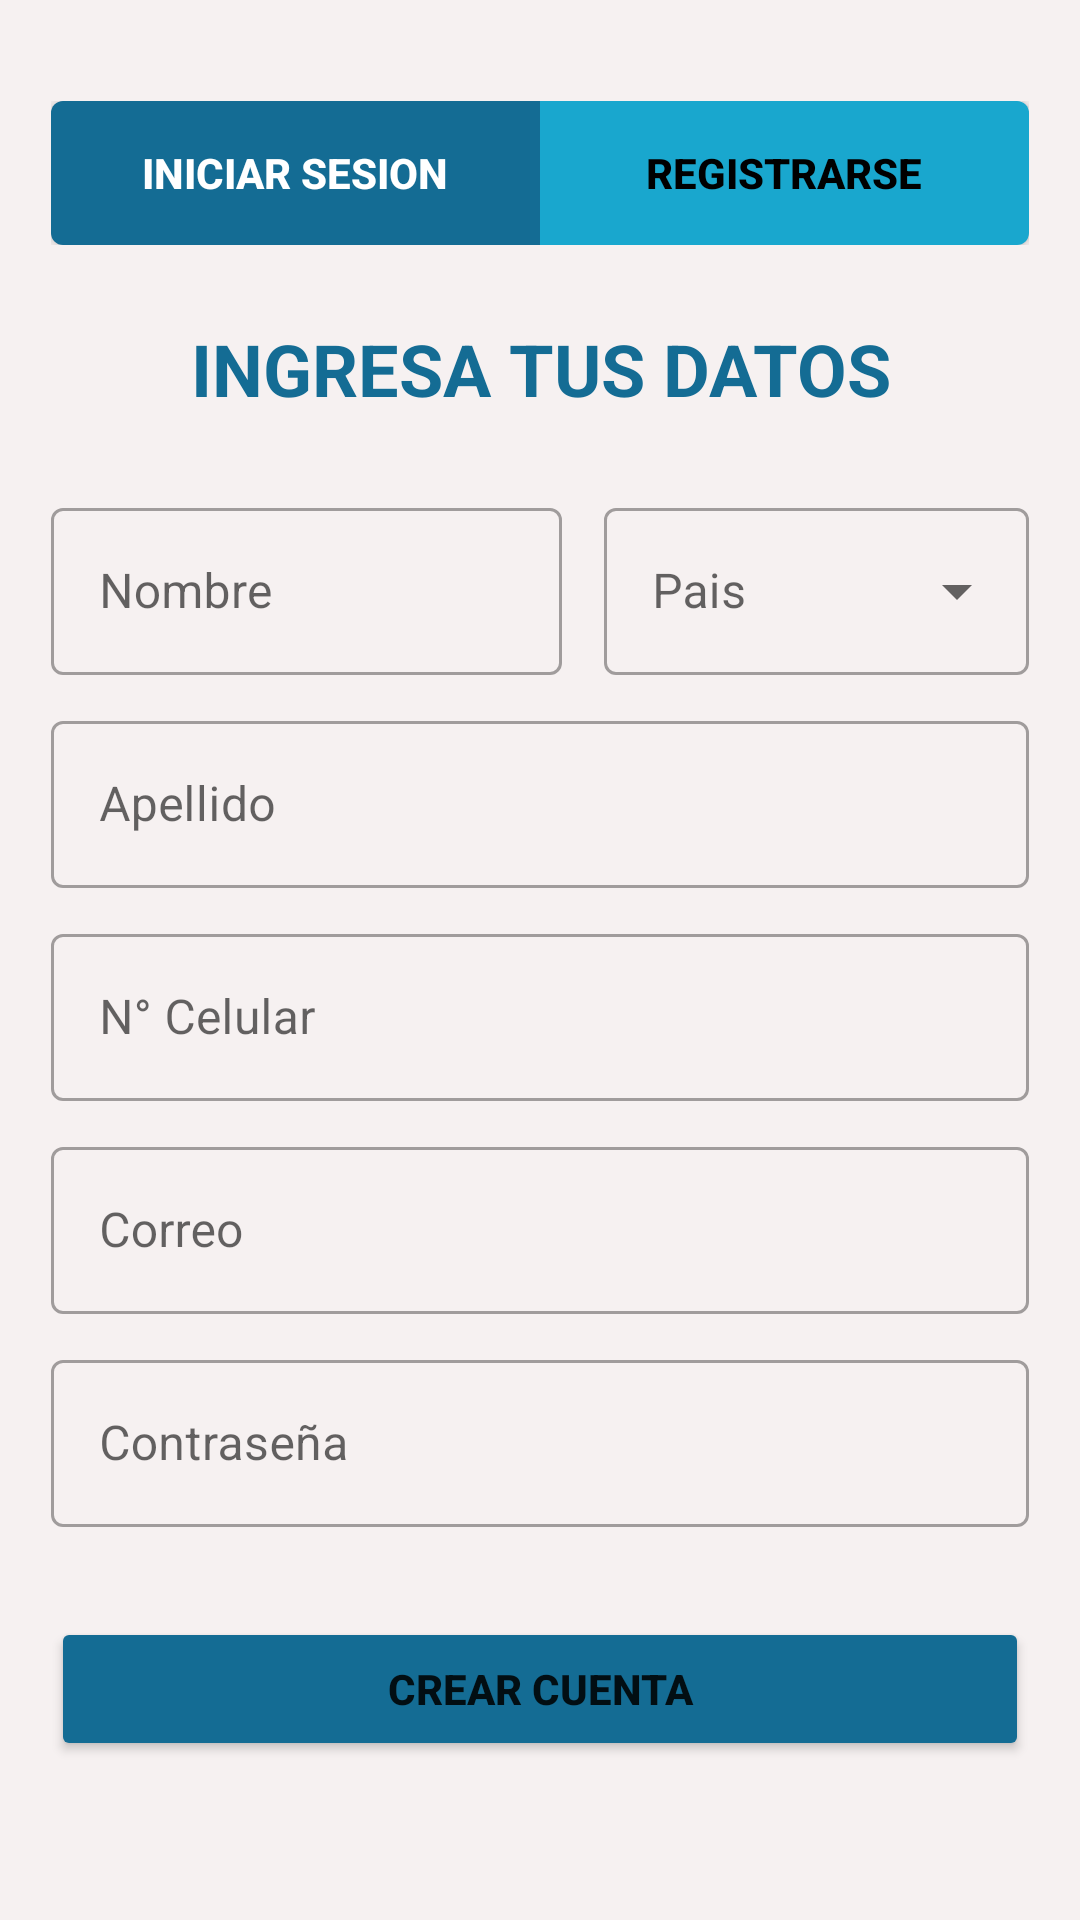

This screen was rendered from an Android layout file. Write that file and the resources it references.
<!-- AndroidManifest.xml: application theme Theme.Veterinariaandroid -->
<!-- res/layout/activity_registrarse.xml -->
<?xml version="1.0" encoding="utf-8"?>
<androidx.constraintlayout.widget.ConstraintLayout xmlns:android="http://schemas.android.com/apk/res/android"
    xmlns:app="http://schemas.android.com/apk/res-auto"
    xmlns:tools="http://schemas.android.com/tools"
    android:layout_width="match_parent"
    android:layout_height="match_parent"
    android:background="#F6F1F1"
    tools:context=".RegistrarseActivity">

    <LinearLayout
        android:layout_width="326dp"
        android:layout_height="735dp"
        android:gravity="center"
        android:orientation="vertical"
        app:layout_constraintBottom_toBottomOf="parent"
        app:layout_constraintEnd_toEndOf="parent"
        app:layout_constraintStart_toStartOf="parent"
        app:layout_constraintTop_toTopOf="parent">

        <LinearLayout
            android:layout_width="match_parent"
            android:layout_height="wrap_content"
            android:orientation="horizontal">

            <Button
                android:id="@+id/btnIniciarSesion"
                android:layout_width="match_parent"
                android:layout_height="wrap_content"
                android:layout_weight="1"
                android:background="@drawable/btn_no_select_left"
                android:onClick="irIniciarSesion"
                android:text="@string/iniciar_sesion"
                android:textColor="#FFFFFF"
                android:textStyle="bold"
                app:backgroundTint="@null" />

            <Button
                android:id="@+id/btnRegistrarse"
                android:layout_width="match_parent"
                android:layout_height="wrap_content"
                android:layout_weight="1"
                android:background="@drawable/btn_select_right"
                android:text="@string/registrarse"
                android:textColor="#000000"
                android:textStyle="bold"
                app:backgroundTint="@null" />
        </LinearLayout>

        <TextView
            android:layout_width="match_parent"
            android:layout_height="wrap_content"
            android:layout_marginVertical="25dp"
            android:layout_marginBottom="30dp"
            android:text="INGRESA TUS DATOS"
            android:textAlignment="center"
            android:textColor="#146C94"
            android:textSize="24sp"
            android:textStyle="bold" />

        <LinearLayout
            android:layout_width="match_parent"
            android:layout_height="wrap_content"
            android:orientation="horizontal">

            <com.google.android.material.textfield.TextInputLayout
                android:id="@+id/layoutNombre"

                style="@style/Widget.MaterialComponents.TextInputLayout.OutlinedBox"
                android:layout_width="match_parent"
                android:layout_height="wrap_content"
                android:layout_weight="1"
                android:hint="Nombre"
                app:boxStrokeColor="@color/input_form"
                app:hintTextColor="@color/input_form">

                <com.google.android.material.textfield.TextInputEditText
                    android:id="@+id/txtNombre"
                    android:layout_width="match_parent"
                    android:layout_height="wrap_content"
                    android:layout_marginVertical="10dp"
                    android:layout_marginEnd="14dp"/>

            </com.google.android.material.textfield.TextInputLayout>

            <com.google.android.material.textfield.TextInputLayout
                android:id="@+id/layoutPais"

                style="@style/Widget.MaterialComponents.TextInputLayout.OutlinedBox.ExposedDropdownMenu"
                android:layout_width="match_parent"
                android:layout_height="wrap_content"
                android:layout_weight="1.3"
                android:hint="Pais"
                app:boxStrokeColor="@color/input_form"
                app:hintTextColor="@color/input_form">

                <AutoCompleteTextView
                    android:id="@+id/txtPais"
                    android:layout_width="match_parent"
                    android:layout_height="wrap_content"
                    android:layout_marginVertical="10dp"
                    android:inputType="none"
                    app:simpleItems="@array/arrayPaises" />

            </com.google.android.material.textfield.TextInputLayout>
        </LinearLayout>

        <com.google.android.material.textfield.TextInputLayout
            android:id="@+id/layoutApellido"

            style="@style/Widget.MaterialComponents.TextInputLayout.OutlinedBox"
            android:layout_width="match_parent"
            android:layout_height="wrap_content"
            android:hint="Apellido"
            app:boxStrokeColor="@color/input_form"
            app:hintTextColor="@color/input_form">

            <com.google.android.material.textfield.TextInputEditText
                android:id="@+id/txtApellido"
                android:layout_width="match_parent"
                android:layout_height="wrap_content"
                android:layout_marginVertical="10dp" />

        </com.google.android.material.textfield.TextInputLayout>

        <com.google.android.material.textfield.TextInputLayout
            android:id="@+id/layoutCelular"

            style="@style/Widget.MaterialComponents.TextInputLayout.OutlinedBox"
            android:layout_width="match_parent"
            android:layout_height="wrap_content"
            android:hint="N° Celular"
            app:boxStrokeColor="@color/input_form"
            app:hintTextColor="@color/input_form">

            <com.google.android.material.textfield.TextInputEditText
                android:id="@+id/txtCelular"
                android:layout_width="match_parent"
                android:layout_height="wrap_content"
                android:layout_marginVertical="10dp"
                android:inputType="number"/>

        </com.google.android.material.textfield.TextInputLayout>

        <com.google.android.material.textfield.TextInputLayout
            android:id="@+id/layoutCorreo"

            style="@style/Widget.MaterialComponents.TextInputLayout.OutlinedBox"
            android:layout_width="match_parent"
            android:layout_height="wrap_content"
            android:hint="Correo"
            app:boxStrokeColor="@color/input_form"
            app:hintTextColor="@color/input_form">

            <com.google.android.material.textfield.TextInputEditText
                android:id="@+id/txtCorreo"
                android:layout_width="match_parent"
                android:layout_height="wrap_content"
                android:layout_marginVertical="10dp"
                android:inputType="textEmailAddress"/>

        </com.google.android.material.textfield.TextInputLayout>

        <com.google.android.material.textfield.TextInputLayout
            android:id="@+id/layoutContraseña"

            style="@style/Widget.MaterialComponents.TextInputLayout.OutlinedBox"
            android:layout_width="match_parent"
            android:layout_height="wrap_content"
            android:hint="Contraseña"
            app:boxStrokeColor="@color/input_form"
            app:hintTextColor="@color/input_form">

            <com.google.android.material.textfield.TextInputEditText
                android:id="@+id/txtContraseña"
                android:layout_width="match_parent"
                android:layout_height="wrap_content"
                android:layout_marginVertical="10dp"
                android:inputType="textPassword"/>

        </com.google.android.material.textfield.TextInputLayout>

        <Button
            android:id="@+id/btnIngresar"
            android:layout_width="match_parent"
            android:layout_height="wrap_content"
            android:layout_marginVertical="20dp"
            android:backgroundTint="#146C94"
            android:onClick="crearCuenta"
            android:text="@string/crear_cuenta"
            android:textStyle="bold" />
    </LinearLayout>
</androidx.constraintlayout.widget.ConstraintLayout>
<!-- resources referenced by this layout -->
<resources>
  <string-array name="arrayPaises">
          <item>Argentina</item>
          <item>Brazil</item>
          <item>Chile</item>
          <item>Colombia</item>
          <item>Cuba</item>
          <item>Ecuador</item>
          <item>El Salvador</item>
          <item>Guatemala</item>
          <item>Honduras</item>
          <item>Mexico</item>
          <item>Nicaragua</item>
          <item>Panama</item>
          <item>Paraguay</item>
          <item>Peru</item>
          <item>Uruguay</item>
          <item>Venezuela</item>
          <item>Otro</item>
      </string-array>
  <!-- drawable btn_no_select_left (drawable) -->
  <shape xmlns:android="http://schemas.android.com/apk/res/android" android:shape="rectangle">
      <solid android:type="linear"
          android:color="#146C94"
          android:angle="0"/>
      <corners android:topLeftRadius="4dp"
          android:bottomLeftRadius="4dp"/>
  </shape>
  <!-- drawable btn_select_right (drawable) -->
  <shape xmlns:android="http://schemas.android.com/apk/res/android" android:shape="rectangle">
      <solid android:type="linear"
          android:color="#19A7CE"
          android:angle="0"/>
      <corners android:topRightRadius="4dp"
          android:bottomRightRadius="4dp"/>
  </shape>
  <string name="crear_cuenta">CREAR CUENTA</string>
  <string name="iniciar_sesion">INICIAR SESION</string>
  <string name="registrarse">REGISTRARSE</string>
  <style name="Theme.Veterinariaandroid" parent="Theme.MaterialComponents.DayNight.NoActionBar">
          
          <item name="colorPrimary">@color/purple_500</item>
          <item name="colorPrimaryVariant">@color/purple_700</item>
          <item name="colorOnPrimary">@color/white</item>
          
          <item name="colorSecondary">@color/teal_200</item>
          <item name="colorSecondaryVariant">@color/teal_700</item>
          <item name="colorOnSecondary">@color/black</item>
          
          <item name="android:statusBarColor">?attr/colorPrimaryVariant</item>
          
      </style>
  <!-- not gathered from this repository: default colours our renderer supplied (Android Studio template values) -->
  <color name="purple_500">#FF6200EE</color>
  <color name="purple_700">#FF3700B3</color>
  <color name="teal_200">#FF03DAC5</color>
  <color name="teal_700">#FF018786</color>
  <color name="black">#FF000000</color>
  <color name="white">#FFFFFFFF</color>
</resources>
